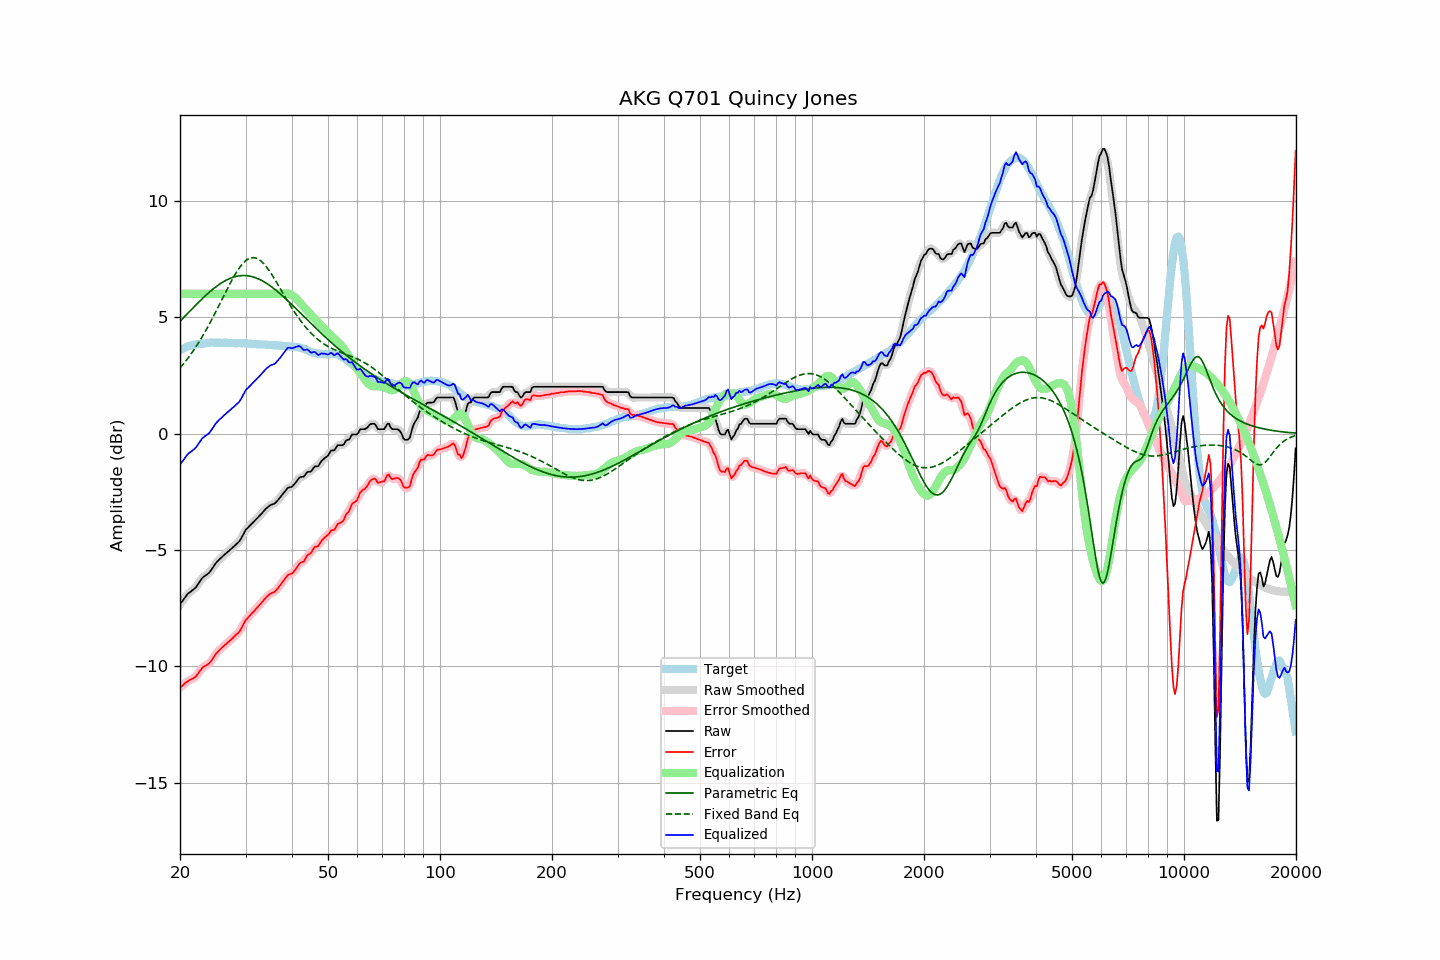

Data behind this chart, as committed beside it:
frequency, raw, error, smoothed, error_smoothed, equalization, parametric_eq, fixed_band_eq, equalized_raw, equalized_smoothed, target
20.00, -7.33, -10.91, -7.34, -10.92, 6.00, 4.82, 2.81, -1.33, -1.34, 3.58
20.20, -7.24, -10.86, -7.24, -10.85, 6.00, 4.89, 2.89, -1.24, -1.24, 3.62
20.40, -7.15, -10.80, -7.14, -10.79, 6.00, 4.96, 2.98, -1.15, -1.14, 3.65
20.61, -7.05, -10.73, -7.05, -10.74, 6.00, 5.03, 3.06, -1.05, -1.05, 3.68
20.81, -6.96, -10.68, -6.96, -10.68, 6.00, 5.10, 3.15, -0.96, -0.96, 3.72
21.02, -6.87, -10.63, -6.88, -10.63, 6.00, 5.18, 3.24, -0.87, -0.88, 3.76
21.23, -6.82, -10.59, -6.82, -10.59, 6.00, 5.25, 3.33, -0.82, -0.82, 3.77
21.44, -6.77, -10.56, -6.77, -10.56, 6.00, 5.32, 3.43, -0.77, -0.77, 3.79
21.66, -6.71, -10.52, -6.72, -10.52, 6.00, 5.39, 3.53, -0.71, -0.72, 3.81
21.87, -6.66, -10.48, -6.66, -10.48, 6.00, 5.46, 3.63, -0.66, -0.66, 3.82
22.09, -6.59, -10.43, -6.58, -10.41, 6.00, 5.53, 3.73, -0.59, -0.58, 3.84
22.31, -6.49, -10.33, -6.49, -10.33, 6.00, 5.60, 3.84, -0.49, -0.49, 3.84
22.54, -6.39, -10.24, -6.39, -10.24, 6.00, 5.67, 3.95, -0.39, -0.39, 3.84
22.76, -6.29, -10.15, -6.29, -10.14, 6.00, 5.74, 4.06, -0.29, -0.29, 3.85
22.99, -6.19, -10.05, -6.21, -10.06, 6.00, 5.80, 4.18, -0.19, -0.21, 3.85
23.22, -6.14, -10.01, -6.14, -10.00, 6.00, 5.87, 4.30, -0.14, -0.14, 3.86
23.45, -6.09, -9.97, -6.09, -9.96, 6.00, 5.93, 4.42, -0.09, -0.09, 3.87
23.69, -6.04, -9.93, -6.04, -9.93, 6.00, 5.99, 4.54, -0.04, -0.04, 3.88
23.92, -5.99, -9.88, -5.98, -9.88, 6.00, 6.06, 4.67, 0.01, 0.02, 3.89
24.16, -5.90, -9.80, -5.90, -9.80, 6.00, 6.12, 4.79, 0.10, 0.10, 3.90
24.40, -5.80, -9.71, -5.80, -9.71, 6.00, 6.17, 4.92, 0.20, 0.20, 3.91
24.65, -5.70, -9.60, -5.70, -9.60, 6.00, 6.23, 5.06, 0.30, 0.30, 3.90
24.89, -5.59, -9.49, -5.60, -9.50, 6.00, 6.28, 5.19, 0.41, 0.40, 3.90
25.14, -5.51, -9.41, -5.51, -9.41, 6.00, 6.34, 5.33, 0.49, 0.49, 3.90
25.39, -5.44, -9.34, -5.44, -9.34, 6.00, 6.39, 5.46, 0.56, 0.56, 3.90
25.65, -5.37, -9.27, -5.37, -9.27, 6.00, 6.43, 5.60, 0.63, 0.63, 3.90
25.91, -5.31, -9.20, -5.31, -9.20, 6.00, 6.48, 5.74, 0.69, 0.69, 3.89
26.16, -5.24, -9.14, -5.25, -9.14, 6.00, 6.52, 5.88, 0.76, 0.75, 3.90
26.43, -5.18, -9.08, -5.18, -9.08, 6.00, 6.56, 6.02, 0.82, 0.82, 3.90
26.69, -5.12, -9.02, -5.12, -9.02, 6.00, 6.60, 6.16, 0.88, 0.88, 3.90
26.96, -5.06, -8.96, -5.06, -8.96, 6.00, 6.63, 6.29, 0.94, 0.94, 3.90
27.23, -5.00, -8.90, -5.00, -8.90, 6.00, 6.66, 6.42, 1.00, 1.00, 3.90
27.50, -4.94, -8.84, -4.94, -8.84, 6.00, 6.69, 6.55, 1.06, 1.06, 3.90
27.77, -4.88, -8.77, -4.88, -8.77, 6.00, 6.71, 6.68, 1.12, 1.12, 3.88
28.05, -4.82, -8.71, -4.82, -8.70, 6.00, 6.73, 6.80, 1.18, 1.18, 3.88
28.33, -4.75, -8.62, -4.76, -8.64, 6.00, 6.75, 6.91, 1.25, 1.24, 3.87
28.62, -4.69, -8.58, -4.69, -8.57, 6.00, 6.76, 7.02, 1.31, 1.31, 3.88
28.90, -4.62, -8.50, -4.61, -8.49, 6.00, 6.78, 7.12, 1.38, 1.39, 3.88
29.19, -4.51, -8.38, -4.51, -8.39, 6.00, 6.78, 7.21, 1.49, 1.49, 3.87
29.48, -4.38, -8.26, -4.38, -8.25, 6.00, 6.79, 7.30, 1.62, 1.62, 3.88
29.78, -4.24, -8.12, -4.25, -8.13, 6.00, 6.79, 7.37, 1.76, 1.75, 3.88
30.08, -4.12, -8.00, -4.14, -8.02, 6.00, 6.78, 7.43, 1.88, 1.86, 3.88
30.38, -4.06, -7.93, -4.06, -7.93, 6.00, 6.78, 7.48, 1.94, 1.94, 3.87
30.68, -3.99, -7.86, -3.99, -7.85, 6.00, 6.77, 7.52, 2.01, 2.01, 3.87
30.99, -3.92, -7.78, -3.92, -7.78, 6.00, 6.75, 7.54, 2.08, 2.08, 3.85
31.30, -3.85, -7.71, -3.85, -7.71, 6.00, 6.73, 7.55, 2.15, 2.15, 3.85
31.61, -3.78, -7.63, -3.78, -7.63, 6.00, 6.71, 7.55, 2.22, 2.22, 3.85
31.93, -3.71, -7.55, -3.71, -7.55, 6.00, 6.69, 7.54, 2.29, 2.29, 3.84
32.24, -3.64, -7.47, -3.64, -7.48, 6.00, 6.66, 7.51, 2.36, 2.36, 3.83
32.57, -3.57, -7.40, -3.57, -7.40, 6.00, 6.63, 7.48, 2.43, 2.43, 3.83
32.89, -3.50, -7.33, -3.50, -7.32, 6.00, 6.60, 7.43, 2.50, 2.50, 3.83
33.22, -3.42, -7.25, -3.42, -7.25, 6.00, 6.57, 7.37, 2.58, 2.58, 3.82
33.55, -3.34, -7.16, -3.34, -7.16, 6.00, 6.53, 7.30, 2.66, 2.66, 3.82
33.89, -3.26, -7.08, -3.26, -7.09, 6.00, 6.49, 7.22, 2.74, 2.74, 3.82
34.23, -3.19, -7.01, -3.20, -7.01, 6.00, 6.44, 7.14, 2.81, 2.80, 3.82
34.57, -3.14, -6.95, -3.14, -6.95, 6.00, 6.40, 7.04, 2.86, 2.86, 3.81
34.92, -3.08, -6.89, -3.09, -6.90, 6.00, 6.35, 6.94, 2.92, 2.91, 3.81
35.27, -3.05, -6.86, -3.06, -6.86, 6.00, 6.30, 6.84, 2.95, 2.94, 3.80
35.62, -3.03, -6.82, -3.03, -6.82, 6.00, 6.25, 6.73, 2.97, 2.97, 3.79
35.97, -3.00, -6.79, -2.99, -6.78, 6.00, 6.19, 6.62, 3.00, 3.01, 3.79
... 635 more rows
